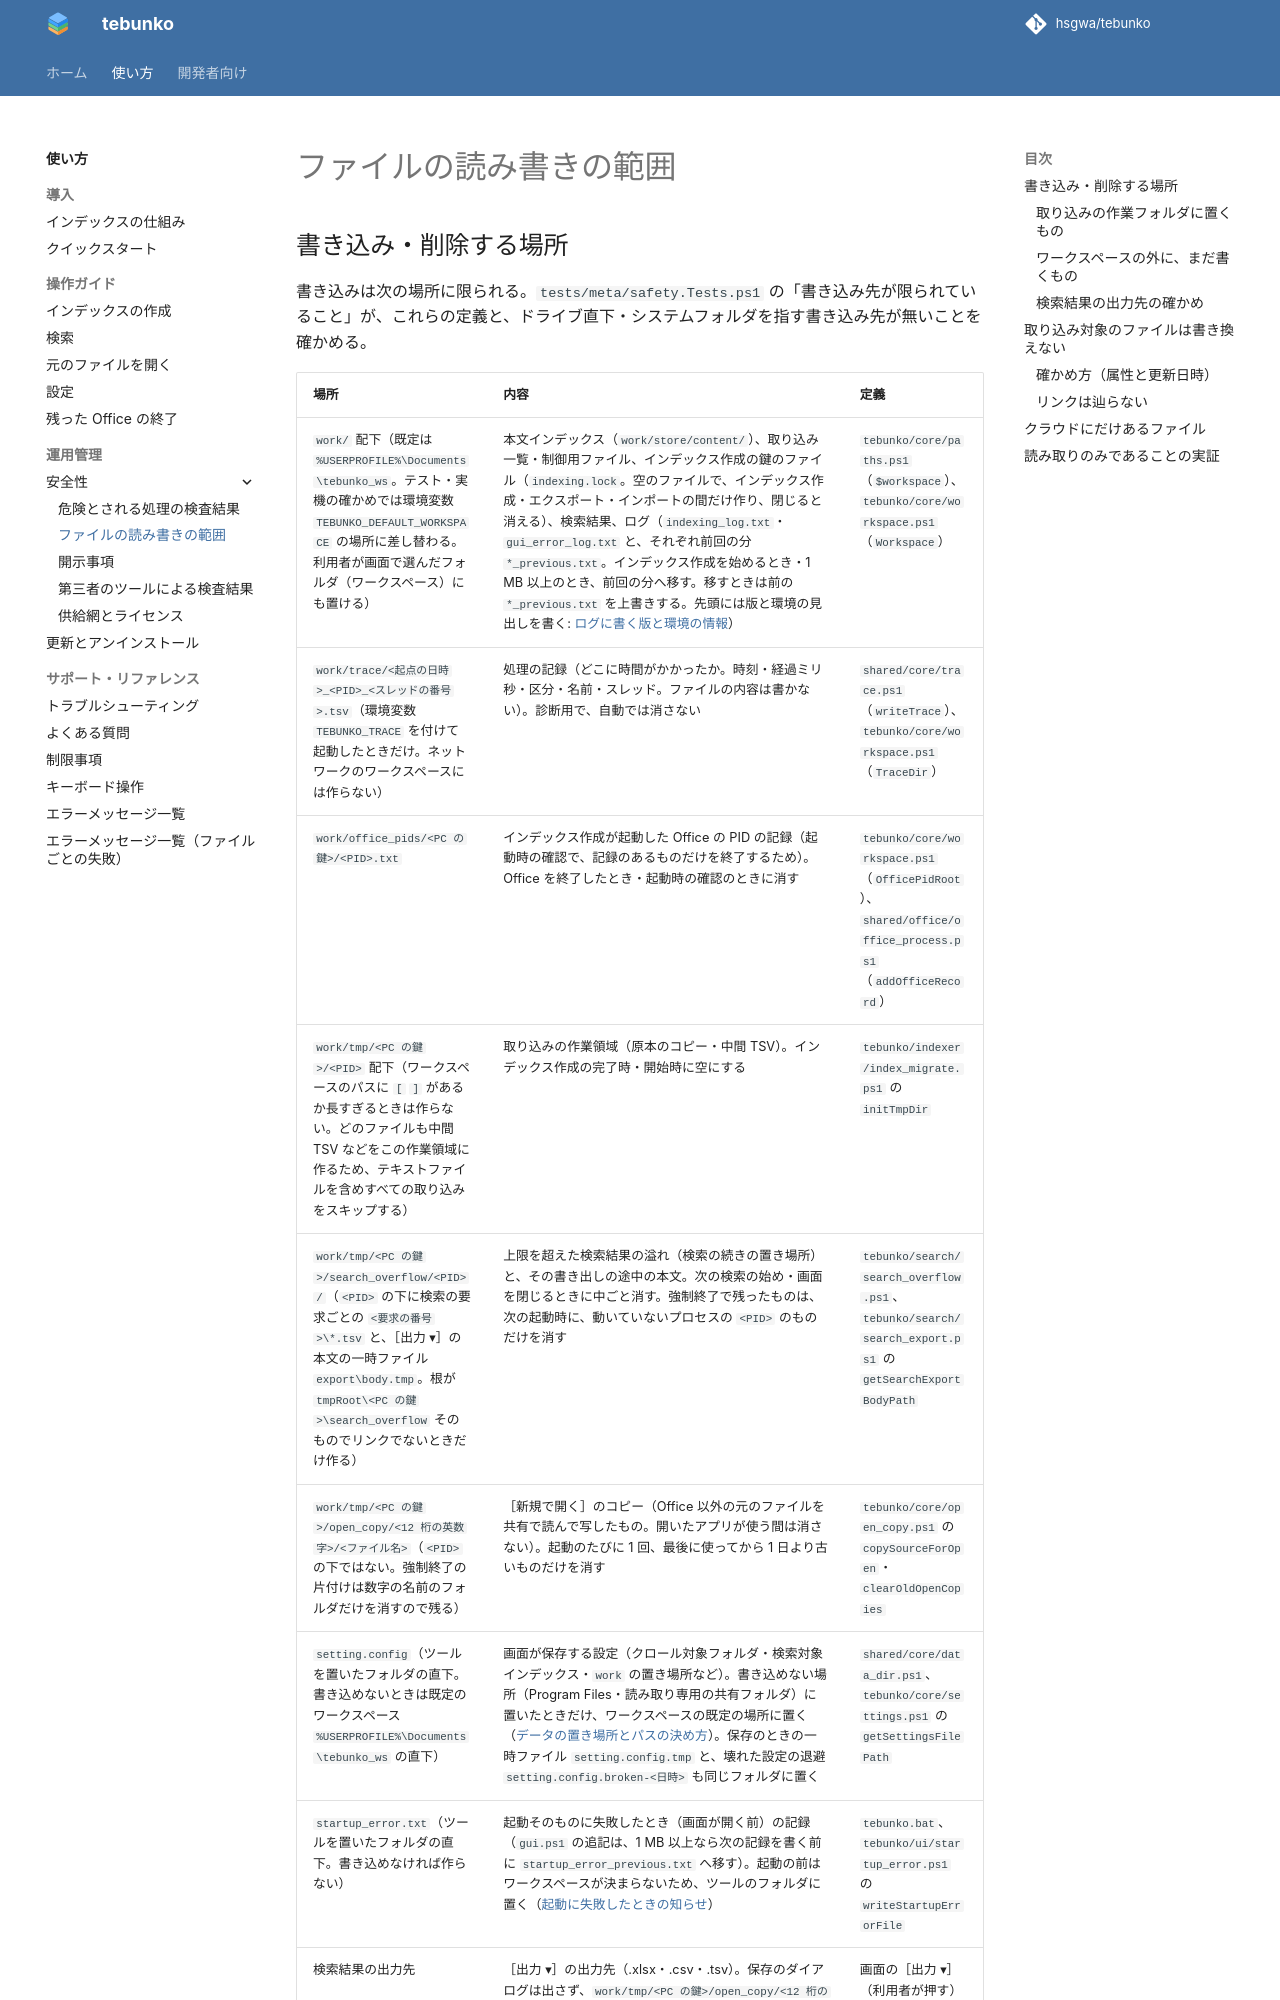

repository: hsgwa/tebunko · page: safety/file-access/index.html · generator: mkdocs

# ファイルの読み書きの範囲

## 書き込み・削除する場所

書き込みは次の場所に限られる。`tests/meta/safety.Tests.ps1` の「書き込み先が限られていること」が、これらの定義と、ドライブ直下・システムフォルダを指す書き込み先が無いことを確かめる。

| 場所 | 内容 | 定義 |
|---|---|---|
| `work/` 配下（既定は `%USERPROFILE%\Documents\tebunko_ws`。テスト・実機の確かめでは環境変数 `TEBUNKO_DEFAULT_WORKSPACE` の場所に差し替わる。利用者が画面で選んだフォルダ（ワークスペース）にも置ける） | 本文インデックス（`work/store/content/`）、取り込み一覧・制御用ファイル、インデックス作成の鍵のファイル（`indexing.lock`。空のファイルで、インデックス作成・エクスポート・インポートの間だけ作り、閉じると消える）、検索結果、ログ（`indexing_log.txt`・`gui_error_log.txt` と、それぞれ前回の分 `*_previous.txt`。インデックス作成を始めるとき・1 MB 以上のとき、前回の分へ移す。移すときは前の `*_previous.txt` を上書きする。先頭には版と環境の見出しを書く: [ログに書く版と環境の情報](disclosure.md#ログに書く版と環境の情報)） | `tebunko/core/paths.ps1`（`$workspace`）、`tebunko/core/workspace.ps1`（`Workspace`） |
| `work/trace/<起点の日時>_<PID>_<スレッドの番号>.tsv`（環境変数 `TEBUNKO_TRACE` を付けて起動したときだけ。ネットワークのワークスペースには作らない） | 処理の記録（どこに時間がかかったか。時刻・経過ミリ秒・区分・名前・スレッド。ファイルの内容は書かない）。診断用で、自動では消さない | `shared/core/trace.ps1`（`writeTrace`）、`tebunko/core/workspace.ps1`（`TraceDir`） |
| `work/office_pids/<PC の鍵>/<PID>.txt` | インデックス作成が起動した Office の PID の記録（起動時の確認で、記録のあるものだけを終了するため）。Office を終了したとき・起動時の確認のときに消す | `tebunko/core/workspace.ps1`（`OfficePidRoot`）、`shared/office/office_process.ps1`（`addOfficeRecord`） |
| `work/tmp/<PC の鍵>/<PID>` 配下（ワークスペースのパスに `[` `]` があるか長すぎるときは作らない。どのファイルも中間 TSV などをこの作業領域に作るため、テキストファイルを含めすべての取り込みをスキップする） | 取り込みの作業領域（原本のコピー・中間 TSV）。インデックス作成の完了時・開始時に空にする | `tebunko/indexer/index_migrate.ps1` の `initTmpDir` |
| `work/tmp/<PC の鍵>/search_overflow/<PID>/`（`<PID>` の下に検索の要求ごとの `<要求の番号>\*.tsv` と、［出力 ▾］の本文の一時ファイル `export\body.tmp`。根が `tmpRoot\<PC の鍵>\search_overflow` そのものでリンクでないときだけ作る） | 上限を超えた検索結果の溢れ（検索の続きの置き場所）と、その書き出しの途中の本文。次の検索の始め・画面を閉じるときに中ごと消す。強制終了で残ったものは、次の起動時に、動いていないプロセスの `<PID>` のものだけを消す | `tebunko/search/search_overflow.ps1`、`tebunko/search/search_export.ps1` の `getSearchExportBodyPath` |
| `work/tmp/<PC の鍵>/open_copy/<12 桁の英数字>/<ファイル名>`（`<PID>` の下ではない。強制終了の片付けは数字の名前のフォルダだけを消すので残る） | ［新規で開く］のコピー（Office 以外の元のファイルを共有で読んで写したもの。開いたアプリが使う間は消さない）。起動のたびに 1 回、最後に使ってから 1 日より古いものだけを消す | `tebunko/core/open_copy.ps1` の `copySourceForOpen`・`clearOldOpenCopies` |
| `setting.config`（ツールを置いたフォルダの直下。書き込めないときは既定のワークスペース `%USERPROFILE%\Documents\tebunko_ws` の直下） | 画面が保存する設定（クロール対象フォルダ・検索対象インデックス・`work` の置き場所など）。書き込めない場所（Program Files・読み取り専用の共有フォルダ）に置いたときだけ、ワークスペースの既定の場所に置く（[データの置き場所とパスの決め方](../design/structure/data.md)）。保存のときの一時ファイル `setting.config.tmp` と、壊れた設定の退避 `setting.config.broken-<日時>` も同じフォルダに置く | `shared/core/data_dir.ps1`、`tebunko/core/settings.ps1` の `getSettingsFilePath` |
| `startup_error.txt`（ツールを置いたフォルダの直下。書き込めなければ作らない） | 起動そのものに失敗したとき（画面が開く前）の記録（`gui.ps1` の追記は、1 MB 以上なら次の記録を書く前に `startup_error_previous.txt` へ移す）。起動の前はワークスペースが決まらないため、ツールのフォルダに置く（[起動に失敗したときの知らせ](disclosure.md#起動に失敗したときの知らせtebunkobat)） | `tebunko.bat`、`tebunko/ui/startup_error.ps1` の `writeStartupErrorFile` |
| 検索結果の出力先 | ［出力 ▾］の出力先（.xlsx・.csv・.tsv）。保存のダイアログは出さず、`work/tmp/<PC の鍵>/open_copy/<12 桁の文字>/検索結果_<ワード>_<日時>.<拡張子>` に決める（［新規で開く］のコピーと同じ置き場。起動のたびに、最後に使ってから 1 日より古いものを消す）。書き終えてから置き換えるまでの間だけ残る `<出力先>.new`、溢れの置き場所が使えない CSV・TSV のときだけ作る
